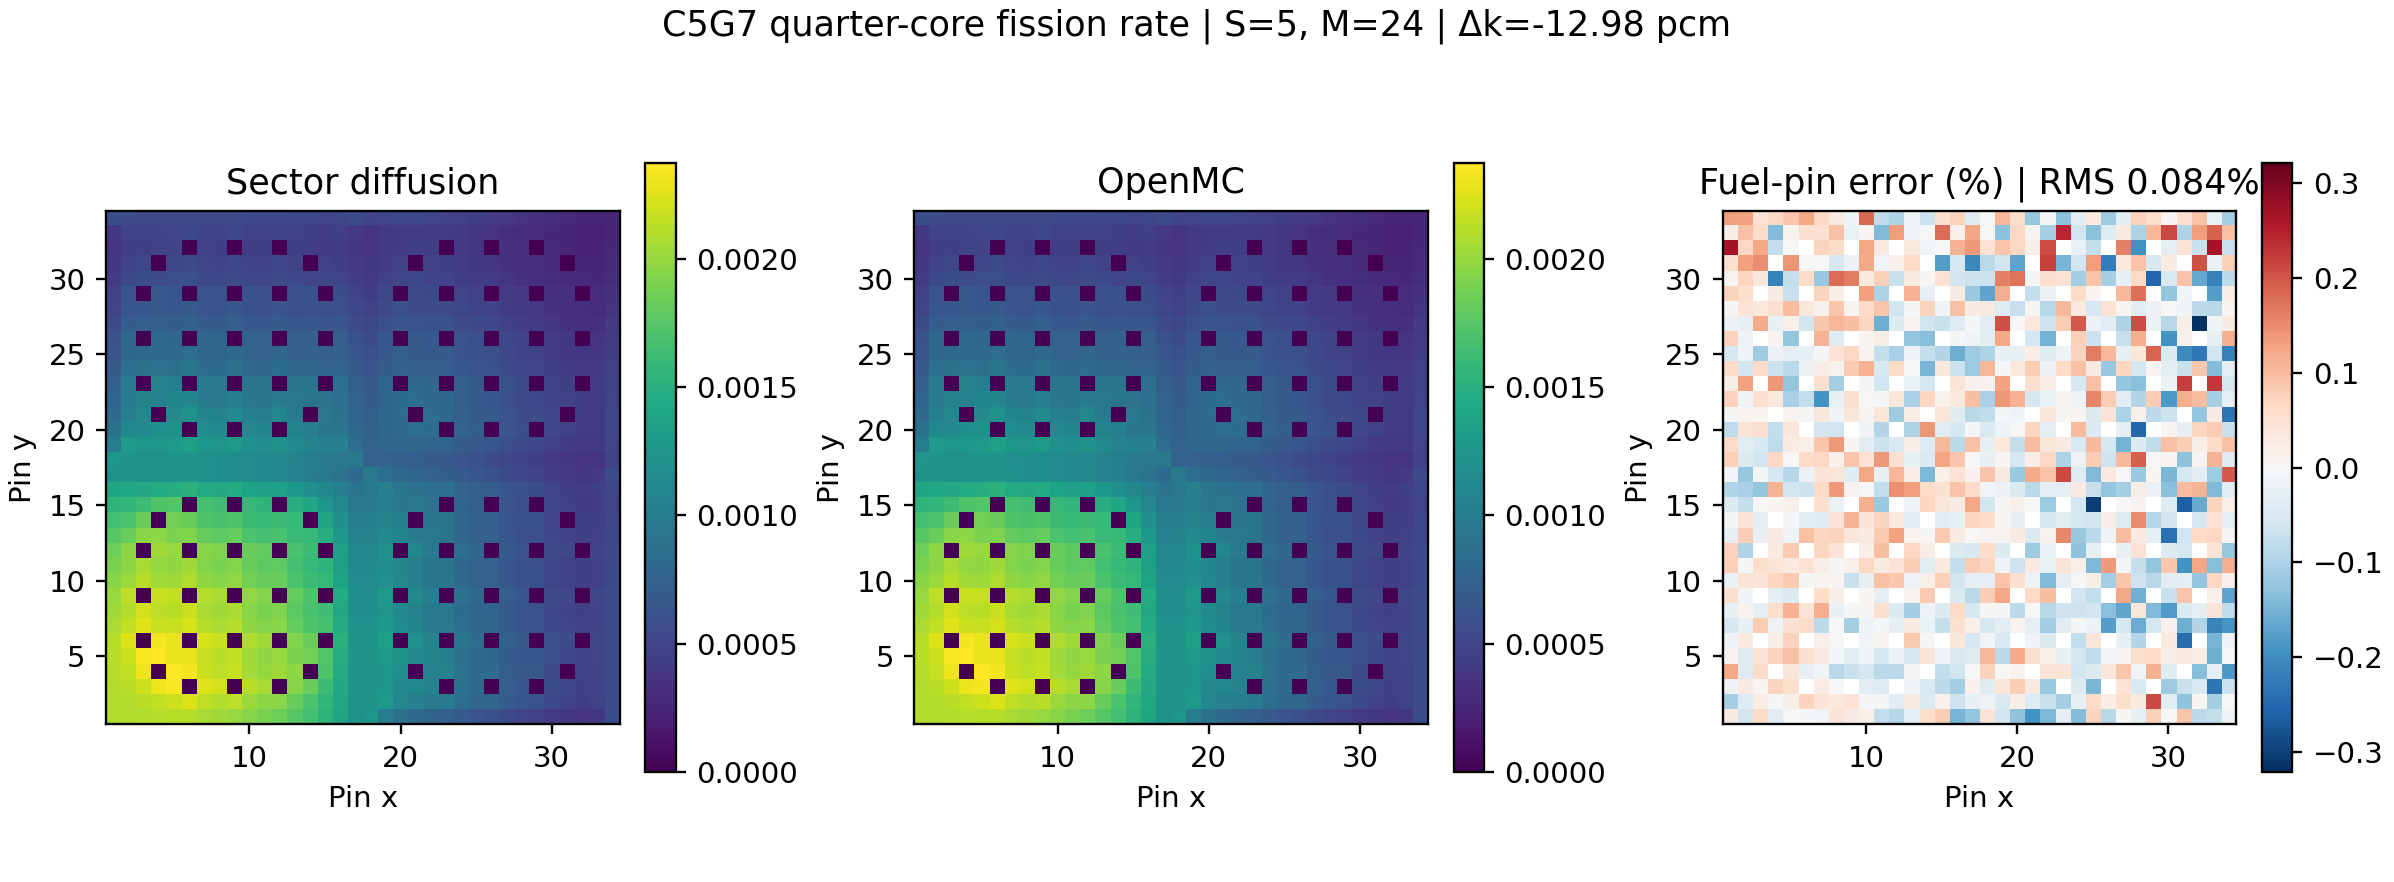

Data behind this chart, as committed beside it:
x, y, sector_diffusion, OpenMC, relative_error_percent, fuel
1, 1, 0.002088, 0.002087, 0.02906, 1
2, 1, 0.002092, 0.002094, -0.05936, 1
3, 1, 0.002101, 0.0021, 0.06129, 1
4, 1, 0.002112, 0.002113, -0.03583, 1
5, 1, 0.002117, 0.002117, -0.0001707, 1
6, 1, 0.002117, 0.002117, -0.005355, 1
7, 1, 0.002076, 0.002076, -0.007782, 1
8, 1, 0.00204, 0.002039, 0.04116, 1
9, 1, 0.002012, 0.002011, 0.02706, 1
10, 1, 0.001952, 0.001951, 0.01659, 1
11, 1, 0.001898, 0.0019, -0.07962, 1
12, 1, 0.001849, 0.00185, -0.09038, 1
13, 1, 0.001761, 0.001761, -0.02551, 1
14, 1, 0.001663, 0.001662, 0.05523, 1
15, 1, 0.001548, 0.001547, 0.0802, 1
16, 1, 0.001407, 0.001409, -0.1502, 1
17, 1, 0.001213, 0.001215, -0.1263, 1
18, 1, 0.001244, 0.001243, 0.04458, 1
19, 1, 0.001005, 0.001006, -0.06227, 1
20, 1, 0.0008858, 0.0008869, -0.1283, 1
21, 1, 0.0008171, 0.0008187, -0.1923, 1
22, 1, 0.0007679, 0.000769, -0.1442, 1
23, 1, 0.000726, 0.0007262, -0.03044, 1
24, 1, 0.0006737, 0.0006746, -0.1393, 1
25, 1, 0.0006268, 0.0006263, 0.07241, 1
26, 1, 0.000586, 0.0005866, -0.08897, 1
27, 1, 0.0005383, 0.0005383, 0.006109, 1
28, 1, 0.0004951, 0.0004952, -0.02473, 1
29, 1, 0.0004569, 0.0004566, 0.07538, 1
30, 1, 0.0004135, 0.0004135, -0.002373, 1
31, 1, 0.0003759, 0.0003756, 0.0886, 1
32, 1, 0.0003558, 0.0003561, -0.08461, 1
33, 1, 0.0003866, 0.0003869, -0.07674, 1
34, 1, 0.0005676, 0.0005677, -0.01666, 1
35, 1, 0.0, 0.0, , 0
36, 1, 0.0, 0.0, , 0
37, 1, 0.0, 0.0, , 0
38, 1, 0.0, 0.0, , 0
39, 1, 0.0, 0.0, , 0
40, 1, 0.0, 0.0, , 0
41, 1, 0.0, 0.0, , 0
42, 1, 0.0, 0.0, , 0
43, 1, 0.0, 0.0, , 0
44, 1, 0.0, 0.0, , 0
45, 1, 0.0, 0.0, , 0
46, 1, 0.0, 0.0, , 0
47, 1, 0.0, 0.0, , 0
48, 1, 0.0, 0.0, , 0
49, 1, 0.0, 0.0, , 0
50, 1, 0.0, 0.0, , 0
51, 1, 0.0, 0.0, , 0
1, 2, 0.002092, 0.002095, -0.107, 1
2, 2, 0.002103, 0.002104, -0.04014, 1
3, 2, 0.002127, 0.002126, 0.02417, 1
4, 2, 0.002161, 0.002161, -0.005974, 1
5, 2, 0.002191, 0.00219, 0.01874, 1
6, 2, 0.002251, 0.002249, 0.07409, 1
7, 2, 0.002144, 0.002143, 0.04471, 1
8, 2, 0.002105, 0.002104, 0.03274, 1
9, 2, 0.002134, 0.002133, 0.04643, 1
... 2,541 more rows
